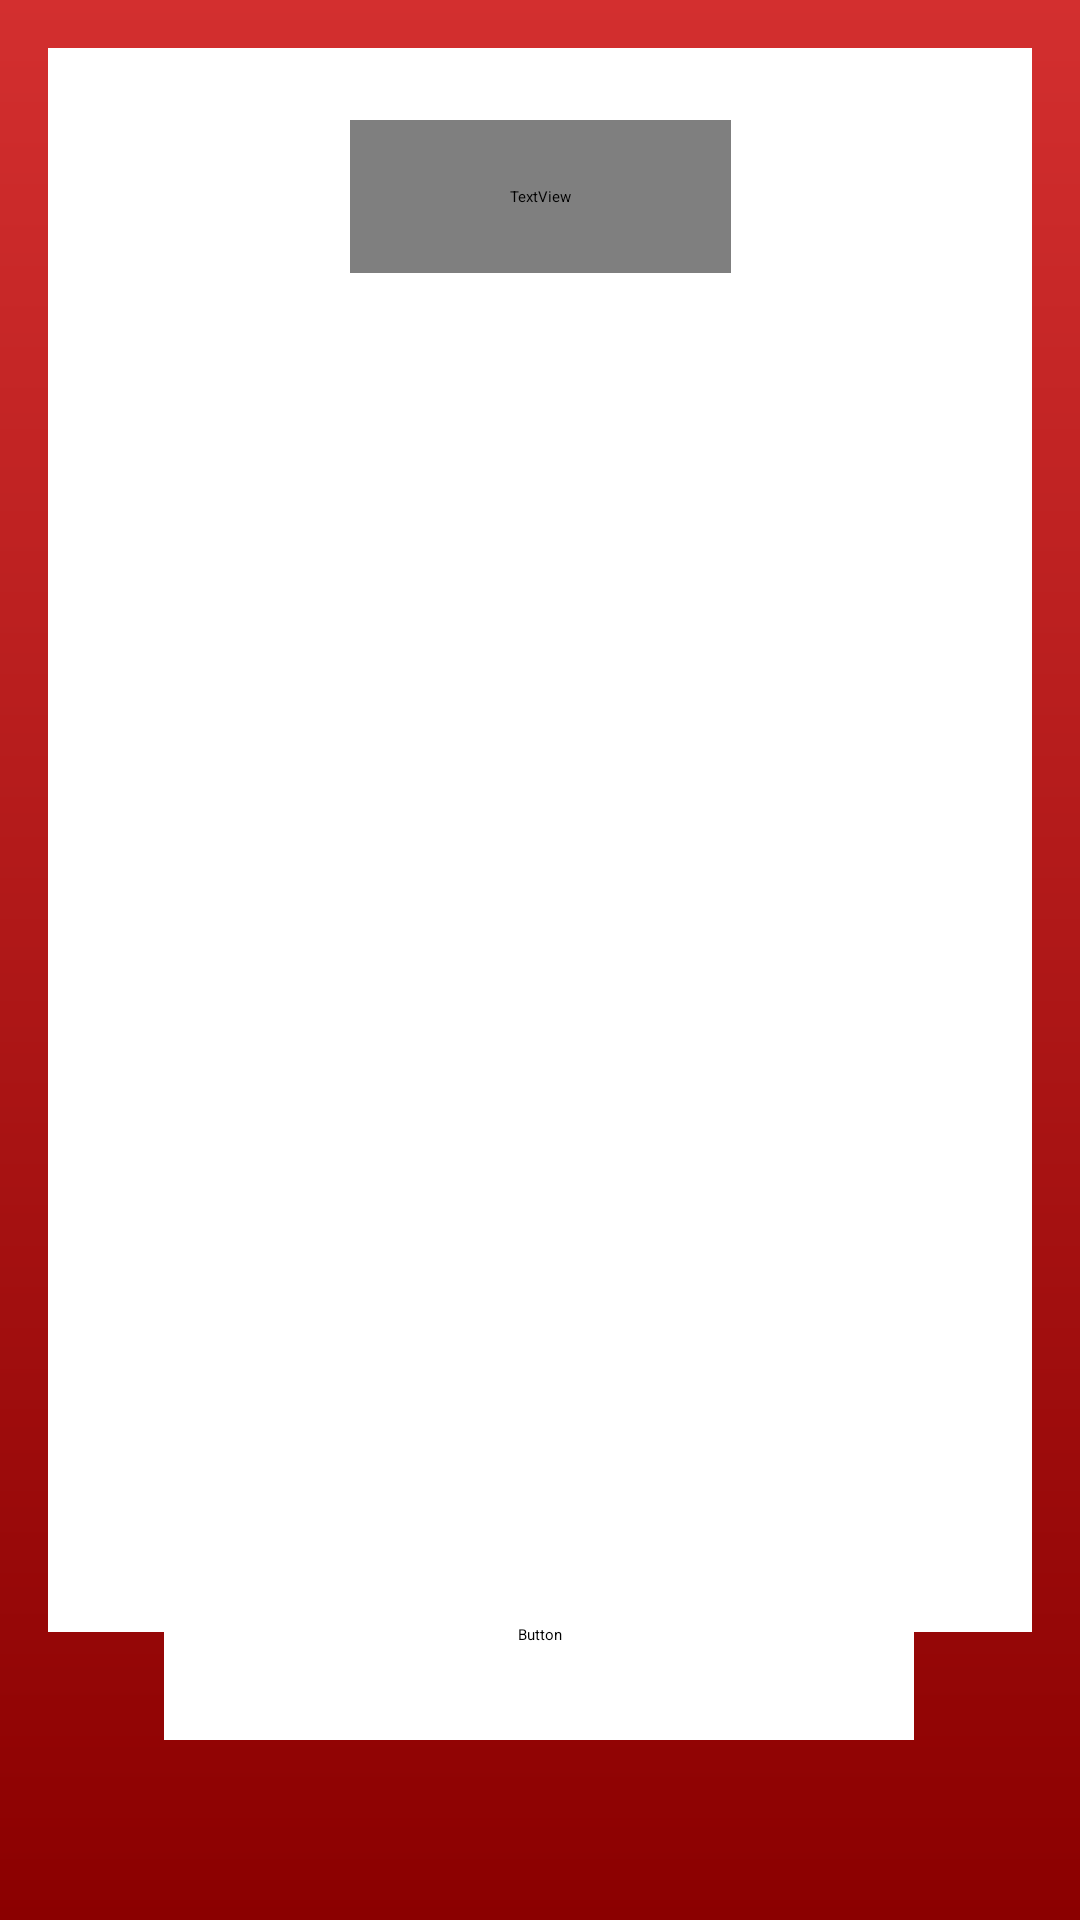

Reconstruct the res/layout file that produces this screen, plus the resources it refers to.
<!-- AndroidManifest.xml: application theme Theme.EmergencyApp -->
<!-- res/layout/contact_page.xml -->
<?xml version="1.0" encoding="utf-8"?>
<androidx.constraintlayout.widget.ConstraintLayout xmlns:android="http://schemas.android.com/apk/res/android"
    xmlns:app="http://schemas.android.com/apk/res-auto"
    xmlns:tools="http://schemas.android.com/tools"
    android:layout_width="match_parent"
    android:layout_height="match_parent"
    tools:context=".ContactPage"
    android:padding="@dimen/padding_medium"
    android:textSize="@dimen/text_large"
    android:background="@drawable/bg_gradient"
    >

    <androidx.recyclerview.widget.RecyclerView
        android:id="@+id/recyclerViewEntries"
        android:layout_width="match_parent"
        android:layout_height="600dp"
        android:background="@android:color/white"
        android:padding="8dp"
        app:layout_constraintBottom_toTopOf="@id/addButton"
        app:layout_constraintTop_toTopOf="parent"
        app:layout_constraintVertical_bias="0.683"
        tools:layout_editor_absoluteX="16dp" />


    <Button
        android:id="@+id/addButton"
        android:layout_width="250dp"
        android:layout_height="70dp"
        android:backgroundTint="@color/white"
        android:fontFamily="@font/clash_display_bold"
        android:text="Add Entry"
        android:textColor="@color/ruby"
        android:textSize="20sp"
        app:layout_constraintBottom_toBottomOf="parent"
        app:layout_constraintEnd_toEndOf="parent"
        app:layout_constraintHorizontal_bias="0.496"
        app:layout_constraintStart_toStartOf="parent"
        app:layout_constraintTop_toTopOf="parent"
        app:layout_constraintVertical_bias="0.918" />

    <ImageView
        android:id="@+id/backBtn"
        android:layout_width="48dp"
        android:layout_height="48dp"
        android:layout_marginStart="8dp"
        android:layout_marginTop="24dp"
        android:contentDescription="@string/back_button"
        app:layout_constraintStart_toStartOf="parent"
        app:layout_constraintTop_toTopOf="parent"
        app:srcCompat="?attr/homeAsUpIndicator"
        app:tint="@android:color/white" />

    <TextView
        android:id="@+id/textView"
        android:layout_width="127dp"
        android:layout_height="51dp"
        android:layout_marginTop="24dp"
        android:background="@drawable/textview_bg"
        android:elevation="4dp"
        android:fontFamily="@font/clash_display_bold"
        android:gravity="center"
        android:padding="5dp"
        android:text="Contacts"
        android:textColor="@color/white"
        android:textSize="20sp"
        android:textStyle="bold"
        app:layout_constraintEnd_toEndOf="parent"
        app:layout_constraintStart_toStartOf="parent"
        app:layout_constraintTop_toTopOf="parent" />


</androidx.constraintlayout.widget.ConstraintLayout>
<!-- resources referenced by this layout -->
<resources>
  <dimen name="padding_medium">16dp</dimen>
  <dimen name="text_large">20sp</dimen>
  <!-- drawable bg_gradient (drawable) -->
  <shape xmlns:android="http://schemas.android.com/apk/res/android"
      android:shape="rectangle">
      <gradient xmlns:android="http://schemas.android.com/apk/res/android"
          android:angle="270"
          android:startColor="#D32F2F"
          android:endColor="#8B0000"
          android:type="linear" />
  </shape>
  <!-- drawable textview_bg (drawable) -->
  <?xml version="1.0" encoding="utf-8"?>
  <shape xmlns:android="http://schemas.android.com/apk/res/android"
      android:shape="rectangle">
      <corners android:radius="8dp"/>
      <solid android:color="@color/ruby"/>
      <stroke android:width="2dp" android:color="@color/white"/>
  </shape>
  <string name="back_button" />
  <!-- not gathered from this repository: default colours our renderer supplied (Android Studio template values) -->
  <color name="white">#FFFFFFFF</color>
</resources>
